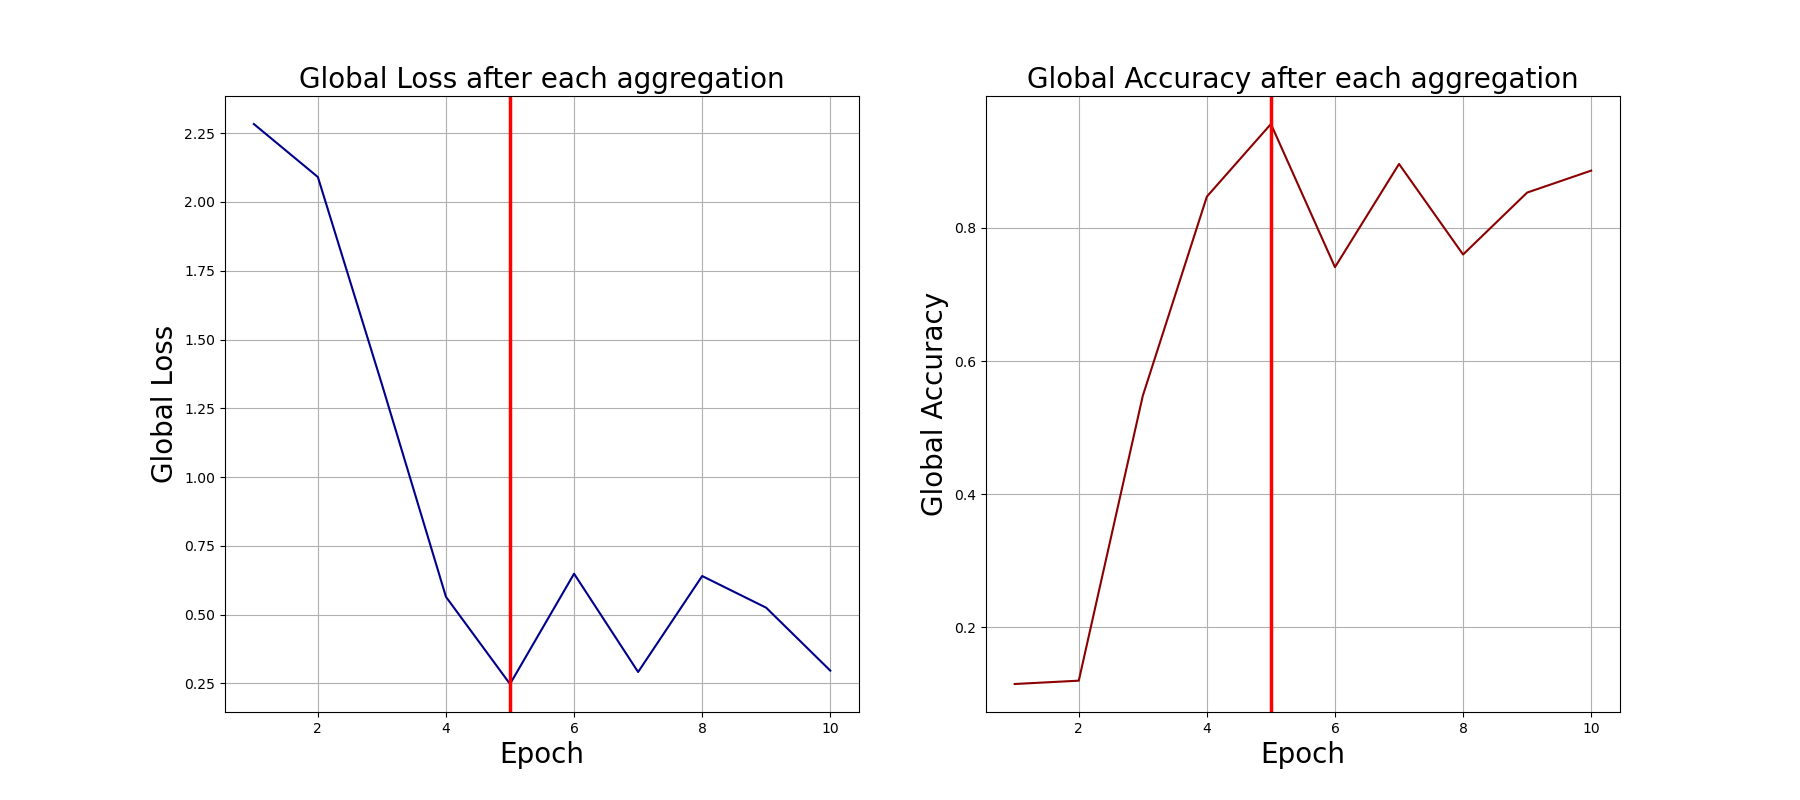

Source data for this figure (header and first rows):
0, 2.283334493637085, 0.115
1, 2.091, 0.12
2, 1.337, 0.548
3, 0.5646, 0.847
4, 0.2479, 0.956
5, 0.6488, 0.741
6, 0.2915, 0.896
7, 0.6404, 0.76
8, 0.5251, 0.853
9, 0.2965, 0.886
